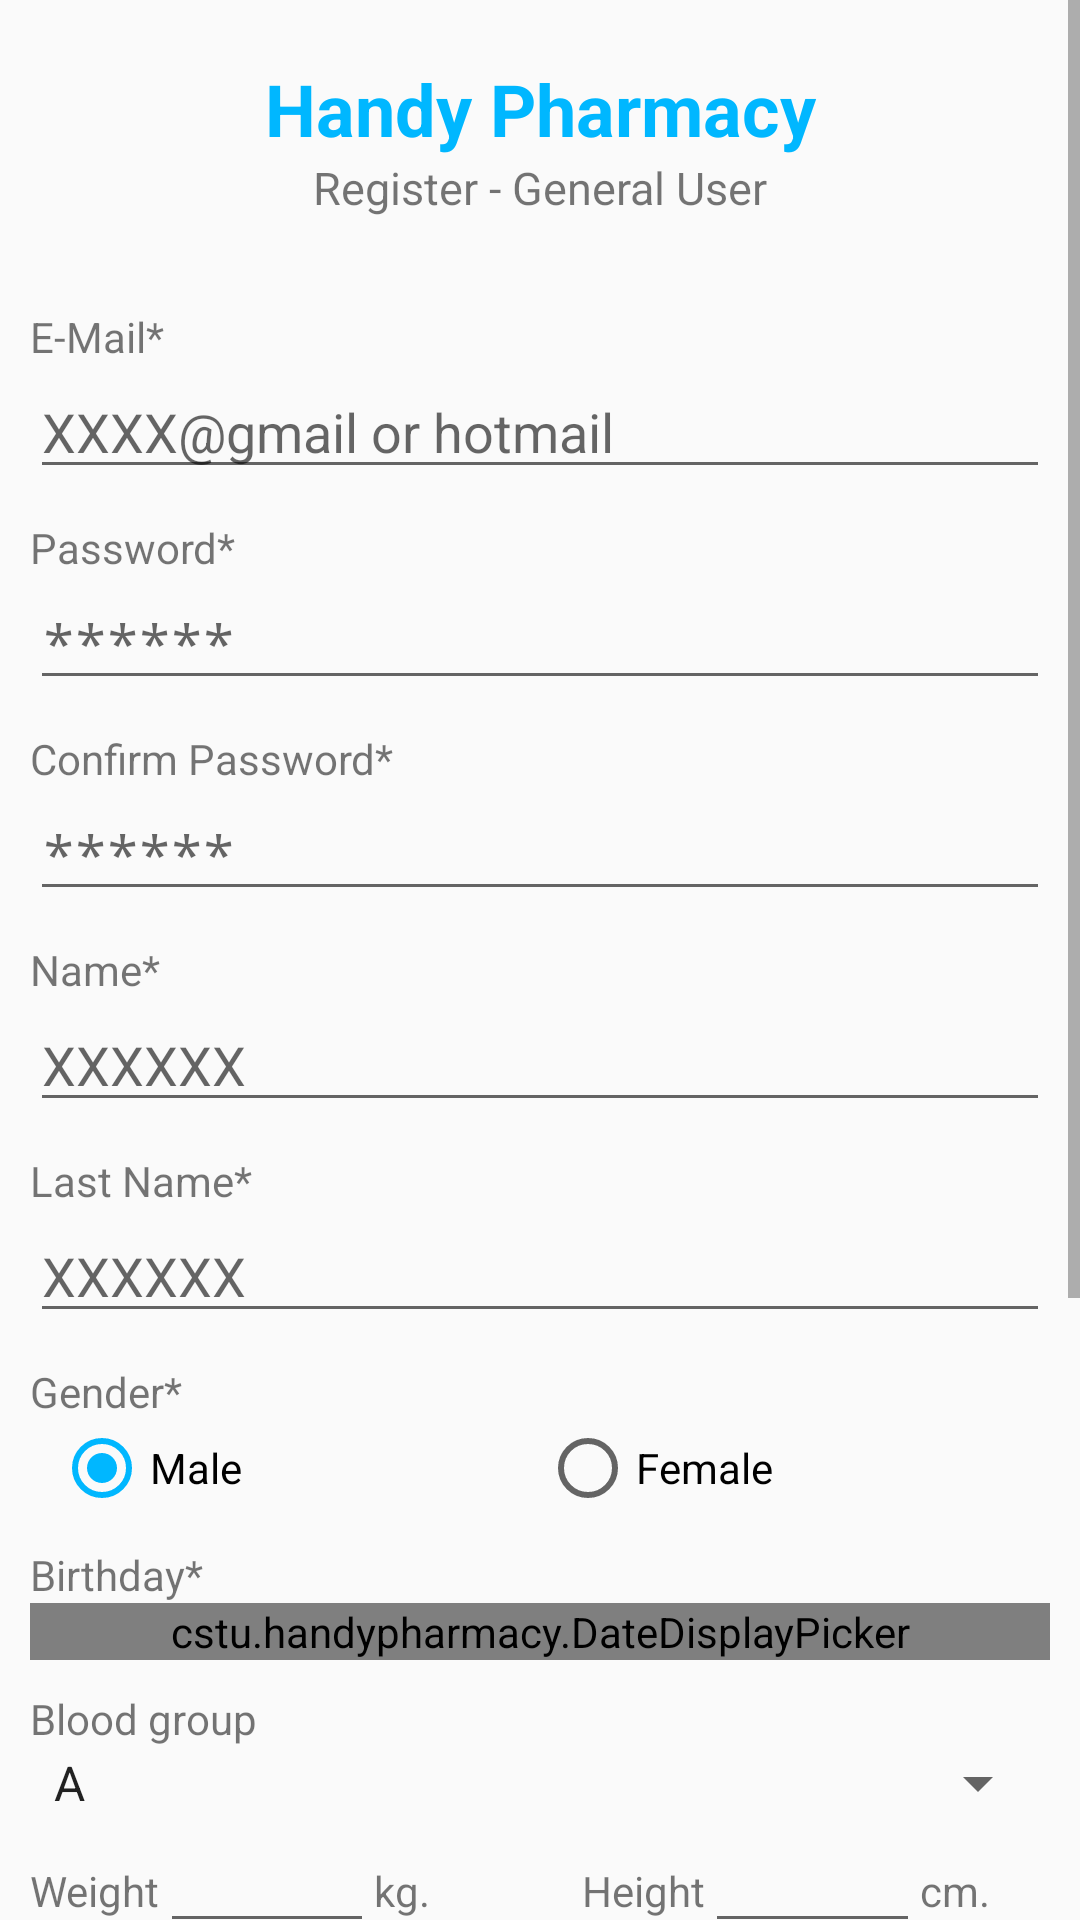

The Android layout XML behind this screen, and the referenced resources:
<!-- AndroidManifest.xml: application theme AppTheme -->
<!-- res/layout/activity_user_regis.xml -->
<LinearLayout xmlns:android="http://schemas.android.com/apk/res/android"
    xmlns:tools="http://schemas.android.com/tools"
    android:layout_width="fill_parent"
    android:layout_height="fill_parent"
    android:orientation="vertical">

    <ScrollView
        android:layout_width="fill_parent"
        android:layout_height="wrap_content">

        <LinearLayout
            android:layout_width="match_parent"
            android:layout_height="match_parent"
            android:orientation="vertical"
            android:paddingLeft="10dp"
            android:paddingRight="10dp">

            <TextView
                android:layout_width="match_parent"
                android:layout_height="wrap_content"
                android:gravity="center"
                android:paddingTop="20dp"
                android:text="Handy Pharmacy"
                android:textColor="@color/blue"
                android:textSize="24dp"
                android:textStyle="bold"

                />

            <TextView
                android:layout_width="match_parent"
                android:layout_height="wrap_content"
                android:gravity="center"
                android:paddingBottom="30dp"
                android:text="Register - General User"
                android:textSize="15dp" />

            <TextView

                android:layout_width="wrap_content"
                android:layout_height="wrap_content"
                android:text="E-Mail*" />

            <EditText
                android:id="@+id/etEmail"
                android:layout_width="match_parent"
                android:layout_height="wrap_content"
                android:layout_marginBottom="10dp"
                android:hint="XXXX@gmail or hotmail"
                android:inputType="textEmailAddress" />

            <TextView
                android:layout_width="wrap_content"
                android:layout_height="wrap_content"
                android:text="Password*" />

            <EditText
                android:id="@+id/etPwd"
                android:layout_width="match_parent"
                android:layout_height="wrap_content"
                android:layout_marginBottom="10dp"
                android:hint="******"
                android:inputType="textPassword" />

            <TextView
                android:layout_width="wrap_content"
                android:layout_height="wrap_content"
                android:text="Confirm Password*" />

            <EditText
                android:id="@+id/etPwdCon"
                android:layout_width="match_parent"
                android:layout_height="wrap_content"
                android:layout_marginBottom="10dp"
                android:hint="******"
                android:inputType="textPassword" />

            <TextView
                android:layout_width="wrap_content"
                android:layout_height="wrap_content"
                android:text="Name*" />

            <EditText
                android:id="@+id/etName"
                android:layout_width="match_parent"
                android:layout_height="wrap_content"
                android:layout_marginBottom="10dp"
                android:hint="XXXXXX" />

            <TextView
                android:layout_width="wrap_content"
                android:layout_height="wrap_content"
                android:text="Last Name*" />

            <EditText
                android:id="@+id/etLastName"
                android:layout_width="match_parent"
                android:layout_height="wrap_content"
                android:layout_marginBottom="10dp"
                android:hint="XXXXXX" />

            <TextView
                android:layout_width="wrap_content"
                android:layout_height="wrap_content"
                android:text="Gender*" />


            <RadioGroup
                android:id="@+id/radioGrp"
                android:layout_width="fill_parent"
                android:layout_height="wrap_content"
                android:layout_marginBottom="10dp"
                android:orientation="horizontal"
                android:paddingLeft="8dp"
                android:paddingRight="8dp">

                <RadioButton
                    android:id="@+id/radioM"
                    android:layout_width="0dp"
                    android:layout_height="wrap_content"
                    android:layout_gravity="left"
                    android:layout_weight="1"
                    android:checked="true"
                    android:text="Male"
                    android:textSize="14dp" />

                <RadioButton
                    android:id="@+id/radioF"
                    android:layout_width="0dp"
                    android:layout_height="wrap_content"
                    android:layout_gravity="right"
                    android:layout_weight="1"
                    android:checked="false"
                    android:text="Female"
                    android:textSize="14dp" />
            </RadioGroup>

            <TextView
                android:layout_width="wrap_content"
                android:layout_height="wrap_content"
                android:text="Birthday*" />

            <cstu.handypharmacy.DateDisplayPicker
                android:id="@+id/clientEditCreate_BirthDateDayPicker"
                style="@android:style/Widget.Holo.Spinner"
                android:layout_width="match_parent"
                android:layout_height="wrap_content"
                android:layout_marginBottom="10dp"
                android:hint="6/16/2016" />

            <TextView
                android:layout_width="wrap_content"
                android:layout_height="wrap_content"
                android:text="Blood group" />

            <Spinner
                android:id="@+id/spinner1"
                android:layout_width="match_parent"
                android:layout_height="wrap_content"
                android:entries="@array/bloodGroup_arrays"
                android:prompt="@string/bloodGroup_prompt" />

            <TableLayout
                android:layout_width="match_parent"
                android:layout_height="wrap_content">

                <TableRow
                    android:layout_width="match_parent"
                    android:layout_height="wrap_content"
                    android:orientation="horizontal"
                    android:paddingRight="20dp">

                    <TextView
                        android:layout_width="wrap_content"
                        android:layout_height="wrap_content"
                        android:text="Weight" />

                    <EditText
                        android:id="@+id/etWeight"
                        android:layout_width="match_parent"
                        android:layout_height="wrap_content"
                        android:layout_marginBottom="10dp"
                        android:layout_weight="1"
                        android:inputType="number" />

                    <TextView
                        android:layout_width="wrap_content"
                        android:layout_height="wrap_content"
                        android:text="kg." />

                    <TextView
                        android:layout_width="wrap_content"
                        android:layout_height="wrap_content"
                        android:layout_weight="1"
                        android:gravity="right"
                        android:text="Height" />

                    <EditText
                        android:id="@+id/etHeight"
                        android:layout_width="match_parent"
                        android:layout_height="wrap_content"
                        android:layout_marginBottom="10dp"
                        android:layout_weight="1"
                        android:inputType="number" />

                    <TextView
                        android:layout_width="wrap_content"
                        android:layout_height="wrap_content"
                        android:text="cm." />
                </TableRow>
            </TableLayout>

            <TextView
                android:layout_width="wrap_content"
                android:layout_height="wrap_content"
                android:text="Drug Allergy" />

            <EditText
                android:id="@+id/etDrugAllergy"
                android:layout_width="match_parent"
                android:layout_height="wrap_content"
                android:layout_marginBottom="10dp"
                android:hint="XXXX, XXXX, ..." />

            <TextView
                android:layout_width="wrap_content"
                android:layout_height="wrap_content"
                android:text="Congenital disease" />

            <EditText
                android:id="@+id/etDisease"
                android:layout_width="match_parent"
                android:layout_height="wrap_content"
                android:layout_marginBottom="10dp" />

            <TableRow
                android:id="@+id/rowimg"
                android:layout_width="match_parent"
                android:layout_height="wrap_content"
                android:orientation="horizontal"
                android:paddingRight="20dp">

            </TableRow>

            <TableRow
                android:id="@+id/row10"
                android:layout_width="match_parent"
                android:layout_height="match_parent"
                android:orientation="horizontal">

                <ImageView
                    android:id="@+id/attachImages"
                    android:layout_width="150dp"
                    android:layout_height="100dp"
                    android:layout_weight="1"
                    android:src="@drawable/camera1"></ImageView>

            </TableRow>

            <Button
                android:id="@+id/bRegister"
                android:layout_width="match_parent"
                android:layout_height="wrap_content"
                android:text="Confirm" />

        </LinearLayout>
    </ScrollView>
</LinearLayout>
<!-- resources referenced by this layout -->
<resources>
  <string-array name="bloodGroup_arrays">
          <item>A</item>
          <item>B</item>
          <item>AB</item>
          <item>O</item>
      </string-array>
  <color name="blue">#00b7ff</color>
  <!-- drawable camera1: png bitmap (drawable, 15403 bytes) -->
  <string name="bloodGroup_prompt">Choose your blood groups</string>
  <style name="AppTheme" parent="Theme.AppCompat.Light.DarkActionBar">
          
          <item name="colorPrimary">@color/blue</item>
          <item name="colorAccent">@color/blue</item>
      </style>
</resources>
